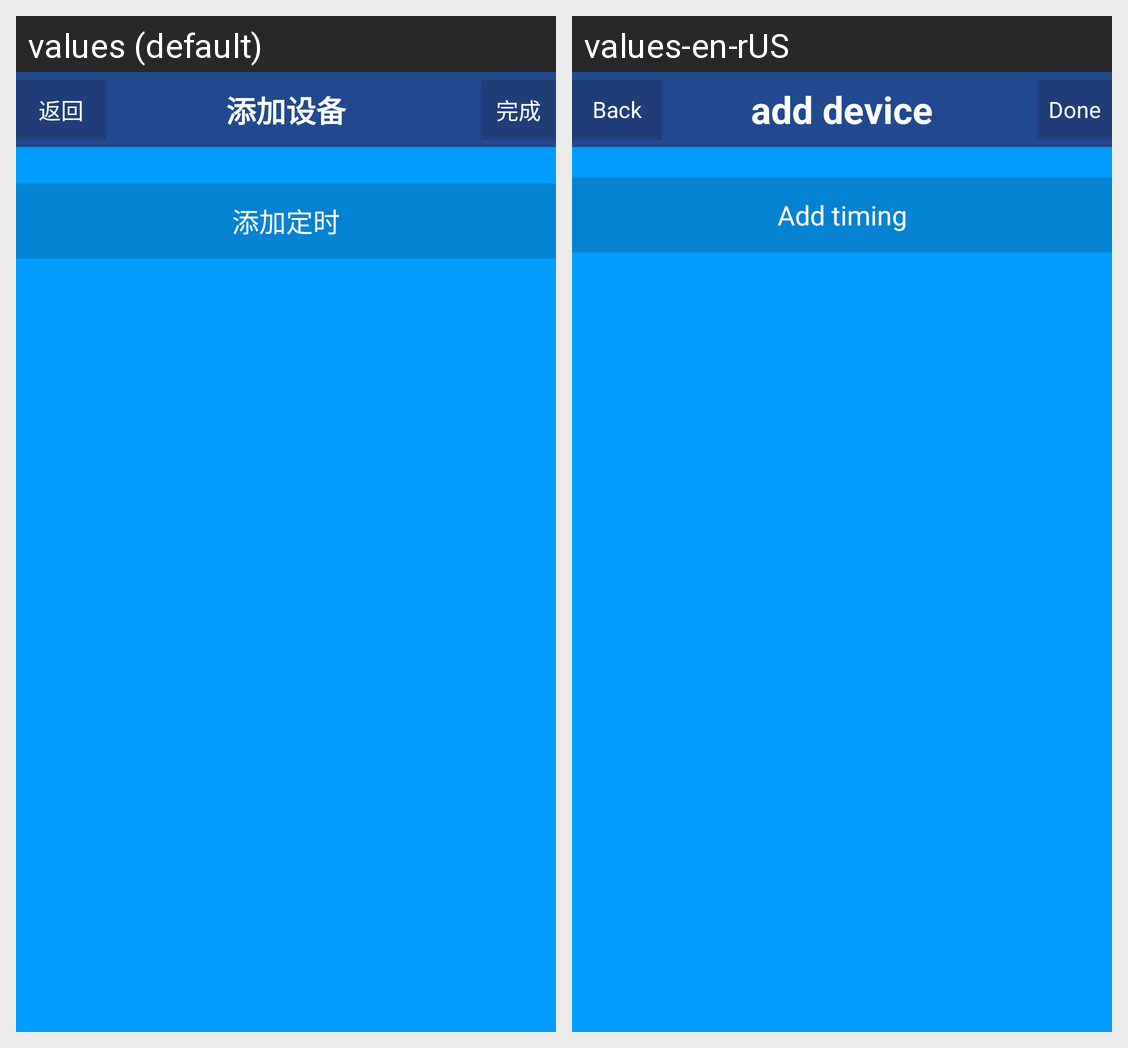

Locale-by-locale string values for the Android screen shown in this grid:
Android screen res/layout/csst_safe_openclockmain.xml rendered under 2 locales, left to right: values (default), values-en-rUS. Device: Nexus 5 (rendered at 1080×1920; each locale shown at half size, 540×960, under a caption strip naming it); theme AppTheme.
Strings drawn on this screen, with the default value and each locale's value (text and hints the layout hard-codes, and strings that could not be matched under every locale, appear in the picture but are not listed):

csst_model_addclock
  values: 添加定时
  values-en-rUS: Add timing

csst_back
  values: 返回
  values-en-rUS: Back

csst_adddevice
  values: 添加设备
  values-en-rUS: add device

csst_done
  values: 完成
  values-en-rUS: Done
